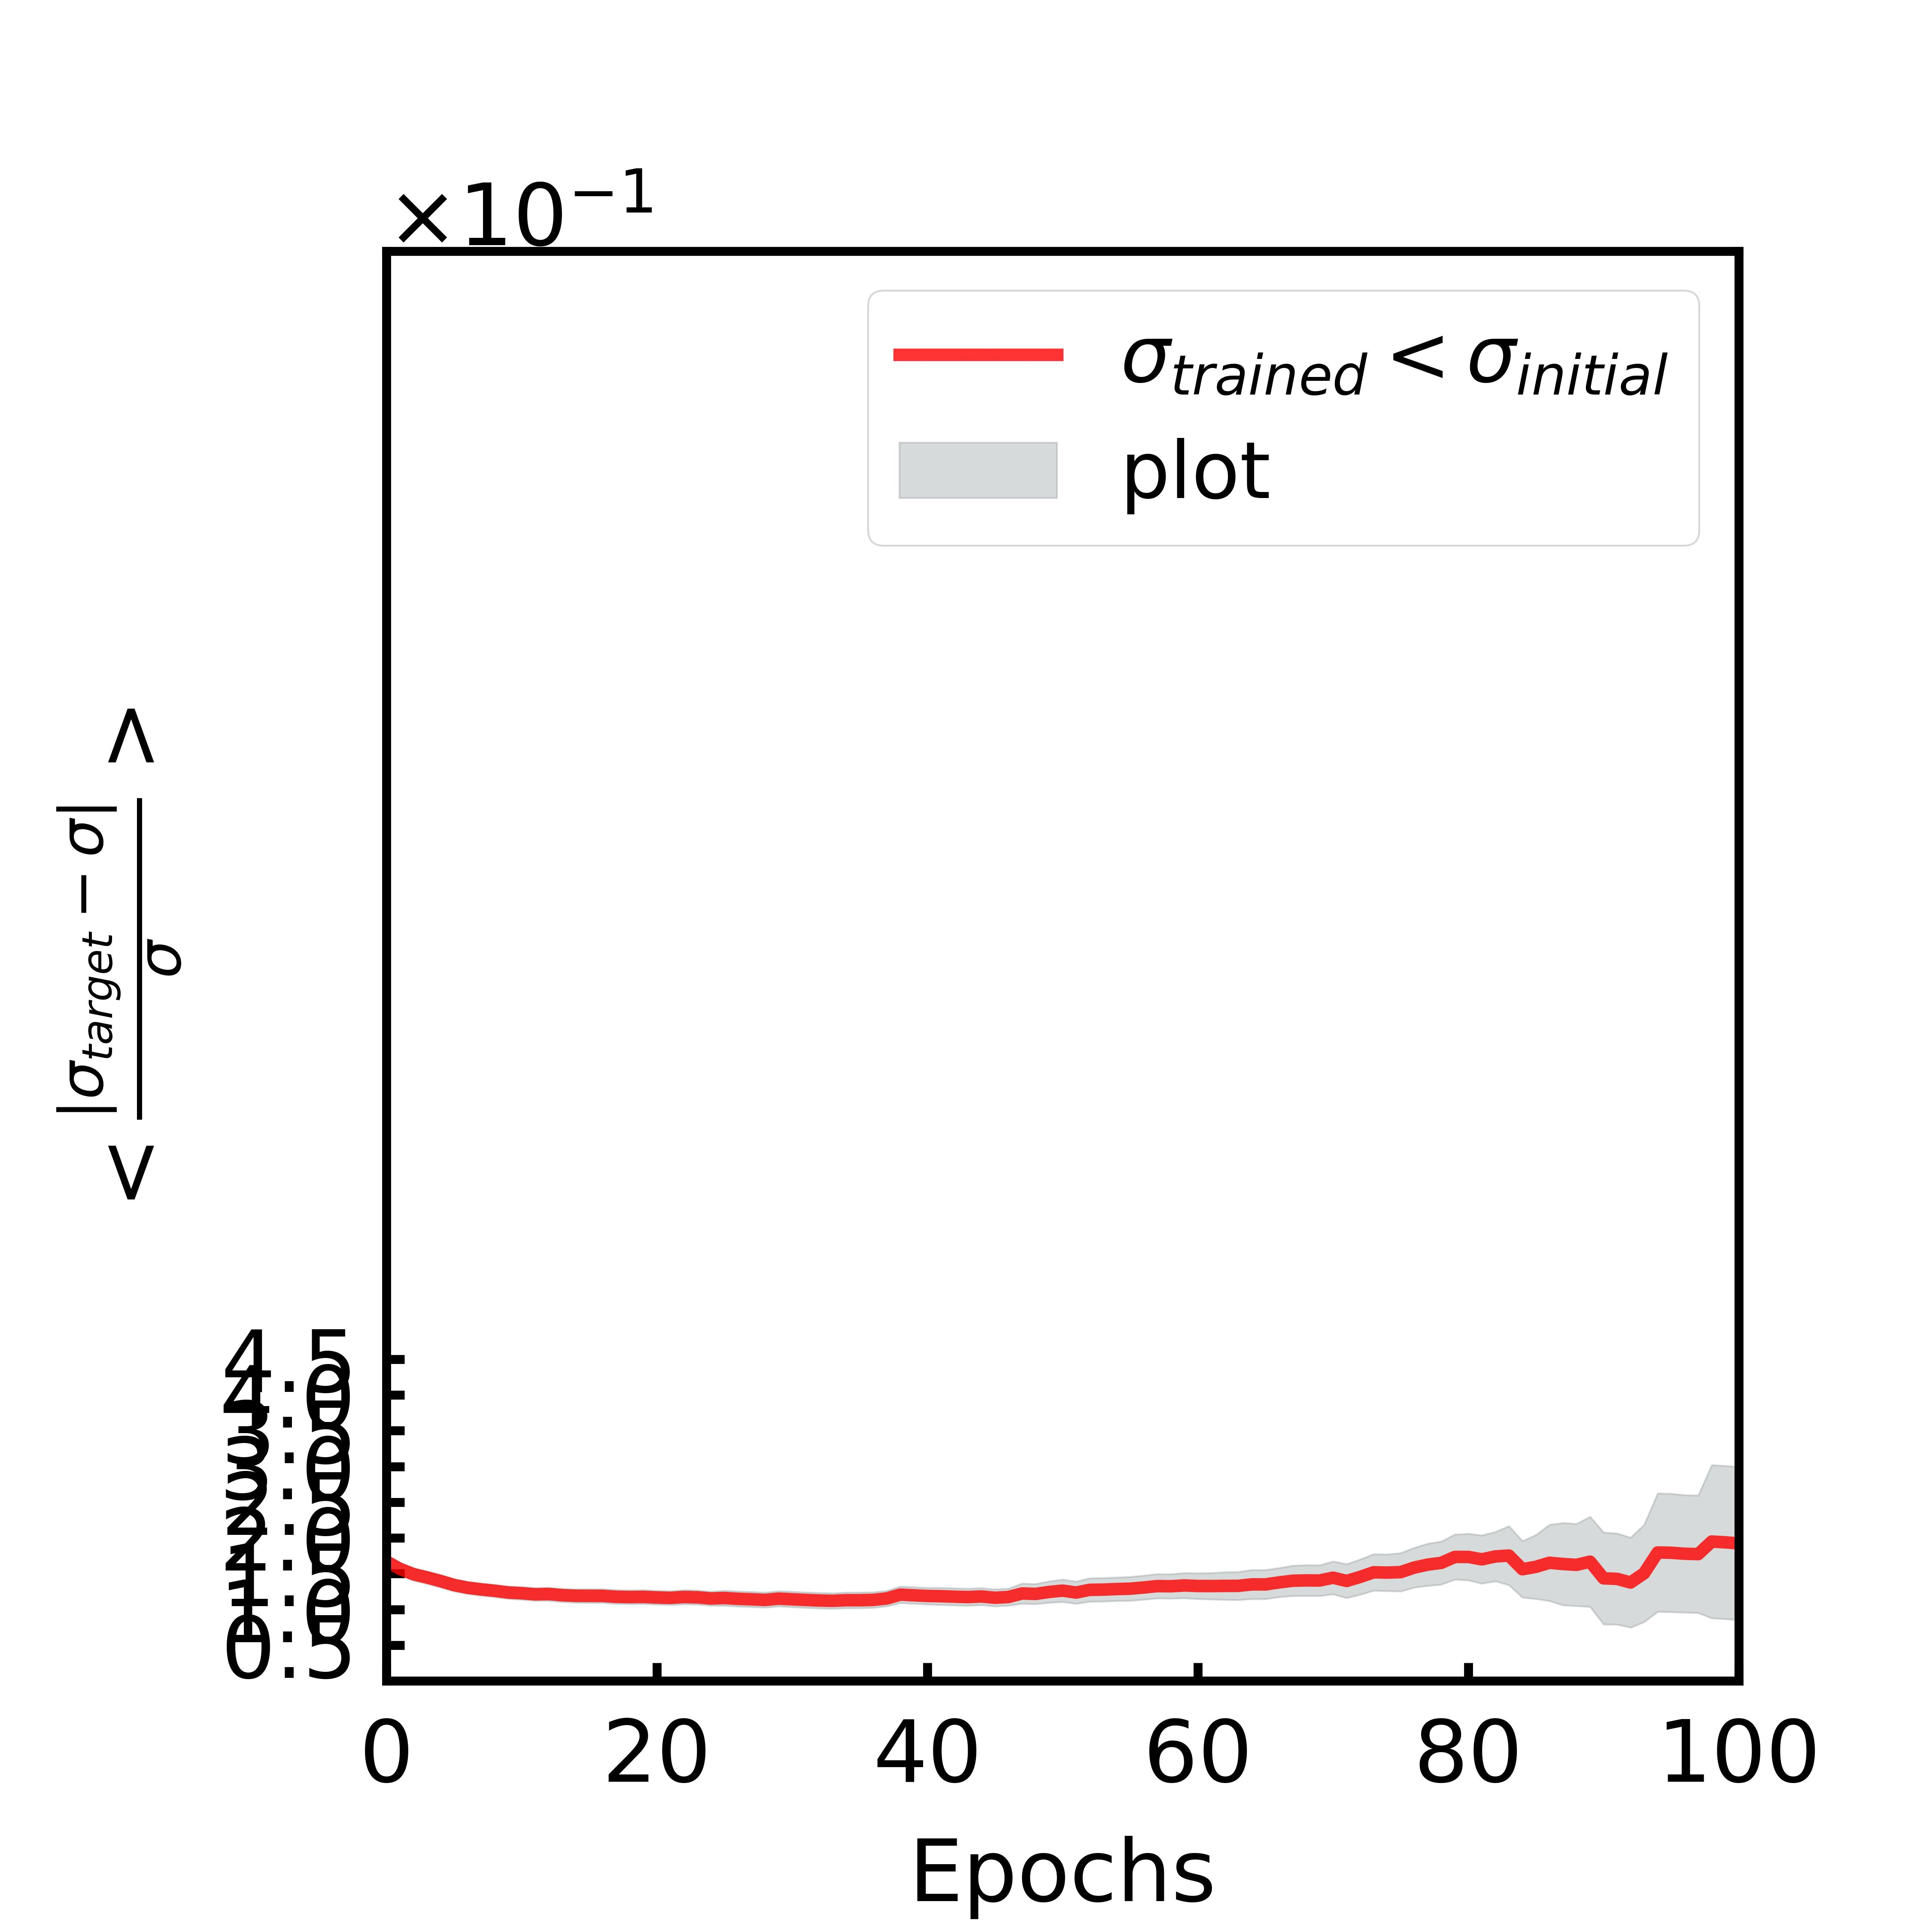

The table this chart was drawn from, first rows:
, mean, sem
0, 0.1671, 0.008632
1, 0.1566, 0.008729
2, 0.1492, 0.00892
3, 0.1446, 0.008826
4, 0.1396, 0.008931
5, 0.134, 0.008792
6, 0.1303, 0.008731
7, 0.1279, 0.008658
8, 0.126, 0.00867
9, 0.1236, 0.008751
10, 0.1226, 0.008879
11, 0.1211, 0.00898
12, 0.1215, 0.009243
13, 0.1198, 0.009296
14, 0.119, 0.009367
15, 0.1189, 0.009584
16, 0.1188, 0.009637
17, 0.1176, 0.009632
18, 0.1172, 0.009608
19, 0.1175, 0.009712
20, 0.1166, 0.009651
21, 0.1161, 0.009636
22, 0.1173, 0.00994
23, 0.1168, 0.009814
24, 0.1152, 0.009706
25, 0.1159, 0.01052
26, 0.1147, 0.01055
27, 0.114, 0.01054
28, 0.1132, 0.01055
29, 0.115, 0.01059
30, 0.114, 0.01074
31, 0.1131, 0.01078
32, 0.1124, 0.01079
33, 0.1119, 0.01082
34, 0.1128, 0.0109
35, 0.1128, 0.01091
36, 0.1132, 0.01085
37, 0.1153, 0.01078
38, 0.1206, 0.01149
39, 0.1196, 0.01152
40, 0.1187, 0.01156
41, 0.1184, 0.01195
42, 0.1177, 0.01192
43, 0.1172, 0.01187
44, 0.118, 0.01178
45, 0.1162, 0.01186
46, 0.1173, 0.01189
47, 0.1223, 0.01412
48, 0.1216, 0.01405
49, 0.1243, 0.01488
50, 0.1262, 0.01566
51, 0.1235, 0.0155
52, 0.1273, 0.01637
53, 0.1276, 0.01639
54, 0.1284, 0.0164
55, 0.1289, 0.01668
56, 0.1306, 0.0168
57, 0.1326, 0.01697
58, 0.1323, 0.01701
59, 0.1334, 0.01764
... 41 more rows
